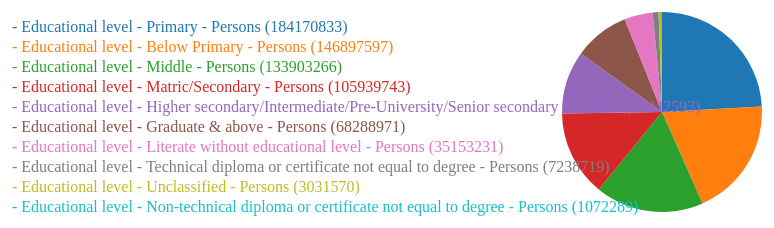
D3 v3 page, settled after 360 driven frames (6 s of simulated time); the page loaded 1 data file(s).


// ── pieChart.js
var sales=[];
d3.json("Censusedu.json", function(error, data){
    if(error){
    console.log("Error");
    }
    data.forEach(function(d){
        d.totalPop= d.totalPop;
        d.eduCateg=d.eduCateg;
//        console.log(d.population);
    });
    data.sort(function(a,b){
    return b.totalPop- a.totalPop;
  });
  //  console.log(data);
    for(i=0;i < data.length;i++)
    {
      sales[i]=data[i];
    }
    for(i=0;i<sales.length;i++)
    {
    console.log("sales data="+sales[i].eduCateg+" "+sales[i].totalPop);
    }

    //Defining the D3 margin
    var margin={ top:60, right:30, bottom: 100, left:100},
        width=960 - margin.right-margin.left,
        height=500- margin.top-margin.bottom;
    //define svg
    var svg_pie=d3.select('.pie')
            .append('svg')
            .attr({
            "width": width + margin.right + margin.left,
            "height": height + margin.top + margin.bottom
            })
            .attr("width", width)
            .attr("height", height)
            .append('g')
                .attr("transform", "translate(" + margin.left + ',' + margin.right + ')');
//ser up the anles of the pie chart using the pie layout
var pie = d3.layout.pie()
			.value(function (d){
      //  console.log("count"+d.population);
        return d.totalPop;
      })

//connect  our data to the slices
var slices =pie(sales);



//size of the pie chart
var arc=d3.svg.arc()
		.innerRadius(0)
		.outerRadius(100);


//another helper that returns a color based on an ID,catego
var color =d3.scale.category10();
var svgPie =d3.select('svg.pie');
var g= svgPie.append('g')
		.attr('transform','translate(700,150)')
    .append('g')



g.selectAll('path.slice')
	.data(slices)
	.enter()
	.append('path')
	.attr('class','slice')
	.attr('d',arc)
	.attr('fill',function(d){
	return color(d.data.eduCateg);
});

//building a legend
svgPie.append('g')
	.attr('class','legend')
  .attr('transform','translate(50,50)')
  .selectAll('text')
	.data(slices)
	.enter()
	.append('text')
	.text(function (d){return '- '+ d.data.eduCateg + ' ('+ d.data.totalPop+')'})
	.attr('fill' , function(d){return color(d.data.eduCateg);})
.attr('y',function(d,i){return 20*(i+1);})
});


### data: Censusedu.json
[
 {
  "eduCateg": "Educational level - Literate without edu…",
  "totalPop": 35153231
 },
 {
  "eduCateg": "Educational level - Below Primary - Pers…",
  "totalPop": 146897597
 },
 {
  "eduCateg": "Educational level - Primary - Persons",
  "totalPop": 184170833
 },
 {
  "eduCateg": "Educational level - Middle - Persons",
  "totalPop": 133903266
 },
 {
  "eduCateg": "Educational level - Matric/Secondary - P…",
  "totalPop": 105939743
 },
 {
  "eduCateg": "Educational level - Higher secondary/Int…",
  "totalPop": 77942593
 },
 {
  "eduCateg": "Educational level - Non-technical diplom…",
  "totalPop": 1072289
 },
 {
  "eduCateg": "Educational level - Technical diploma or…",
  "totalPop": 7238719
 },
 "... 2 more items"
]